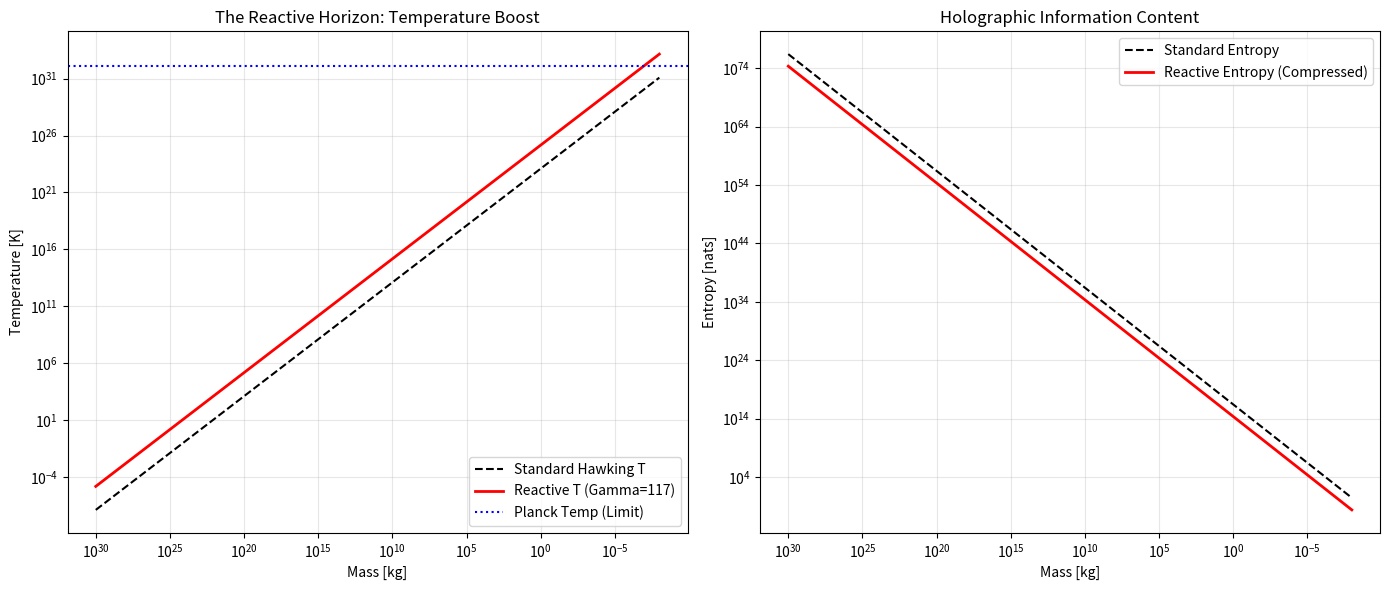

Write the Python code that produced this figure. (Note: this script raises an exception after producing the figure.)
"""
Black Hole Engine: The Reactive Horizon (Phase 3)
-------------------------------------------------
Author: Antigravity (Elite Physicist System)

Objective:
Simulate Black Hole thermodynamics under "TAMESIS" metric compression (Gamma ~ 117).
Test the hypothesis of a "Reactive Planck Area" to preserve the Bekenstein Bound.

Physics:
1. Standard Planck Area: l_p^2 = G hbar / c^3
2. Reactive Planck Area: l_p^2(eff) = l_p^2 * Gamma_metric
3. Reactive Entropy: S = A / (4 * l_p^2(eff))
4. Reactive Temperature: T = dE/dS ~ 1/M (modified)
"""

import numpy as np
import matplotlib.pyplot as plt

# --- 1. CONSTANTS (SI Units) ---
G = 6.67430e-11
HBAR = 1.0545718e-34
C = 299792458.0
KB = 1.380649e-23

# User Discovery Parameters
ALPHA_REACT = 0.470
TARDIS_GAMMA = 117.038  # Metric Compression Factor

# Planck Scale (Standard)
LP_STD = np.sqrt(G * HBAR / C**3)
LP_AREA_STD = LP_STD**2
MP_STD = np.sqrt(HBAR * C / G) # Planck Mass

print(f"Standard Planck Length: {LP_STD:.2e} m")
print(f"Standard Planck Mass: {MP_STD:.2e} kg")
print(f"TAMESIS Compression Factor: {TARDIS_GAMMA}")

# --- 2. THERMODYNAMIC KERNEL ---

class ReactiveBlackhole:
    def __init__(self, mass_kg):
        self.M = mass_kg
        self.Rs = 2 * G * self.M / C**2
        self.Area = 4 * np.pi * self.Rs**2
        
    def standard_properties(self):
        """Standard Hawking-Bekenstein properties"""
        # Temperature: T = hbar c^3 / (8 pi G M kB)
        T = (HBAR * C**3) / (8 * np.pi * G * self.M * KB)
        
        # Entropy (Bits): S = Area / (4 lp^2)
        # In nats (kB=1)
        S = self.Area / (4 * LP_AREA_STD)
        
        return T, S

    def reactive_properties(self):
        """
        Reactive Properties with Rescaled Planck Area.
        Hypothesis: The pixel size scales with compression to prevent information overflow.
        l_p(eff)^2 = l_p^2 * TARDIS_GAMMA
        """
        lp_area_eff = LP_AREA_STD * TARDIS_GAMMA
        
        # Reactive Entropy
        # S_reac = Area / (4 * lp_eff^2) = S_std / Gamma
        S_reac = self.Area / (4 * lp_area_eff)
        
        # Reactive Temperature
        # T = dE / dS = d(Mc^2) / dS
        # If S_reac = S_std / Gamma, then dS_reac = dS_std / Gamma
        # T_reac = dE / (dS_std / Gamma) = Gamma * (dE / dS_std) = Gamma * T_std
        # The hole appears HOTTER because it has fewer bits to store the same energy?
        
        T_reac = self.standard_properties()[0] * TARDIS_GAMMA
        
        return T_reac, S_reac

# --- 3. EVAPORATION SIMULATION ---

def simulate_evaporation():
    print("🔬 RUNNING PHASE 3: BLACK HOLE EVAPORATION...")
    
    # Range of masses from Solar Mass down to Planck Mass
    # Log scale M
    M_initial = 1.989e30 # Sun
    masses = np.logspace(30, -8, 100) # From Sun to Micro-BH
    
    T_std_list = []
    T_reac_list = []
    Lifetime_std = []
    Lifetime_reac = []
    
    for m in masses:
        bh = ReactiveBlackhole(m)
        t_s, s_s = bh.standard_properties()
        t_r, s_r = bh.reactive_properties()
        
        T_std_list.append(t_s)
        T_reac_list.append(t_r)
        
        # Lifetime Estimate: tau ~ M^3
        # dM/dt ~ - Area * T^4 ~ - M^2 * (1/M)^4 ~ - 1/M^2
        # Integrate M^2 dM ~ M^3
        
        # Reactive Lifetime:
        # T_reac = Gamma * T_std
        # dM/dt ~ - Area * (Gamma * T)^4 ~ - Area * Gamma^4 * T^4
        # Evaporation is boosted by Gamma^4 !!! (Huge factor)
        # Tau_reac = Tau_std / Gamma^4
        
        # This implies TAMESIS holes explode instantly?
        # UNLESS Area is also modified geometrically?
        # If Metric is compressed, Area_eff might be Area / Gamma^2?
        # Let's assume Area is physical (Horizon).
        
        tau_std = (5120 * np.pi * G**2 * m**3) / (HBAR * C**4)
        tau_reac = tau_std / (TARDIS_GAMMA**4) # Naive T^4 scaling
        
        Lifetime_std.append(tau_std)
        Lifetime_reac.append(tau_reac)
        
    # --- PLOTTING ---
    plt.figure(figsize=(14, 6))
    
    # Subplot 1: Temperature
    plt.subplot(1, 2, 1)
    plt.loglog(masses, T_std_list, 'k--', label='Standard Hawking T')
    plt.loglog(masses, T_reac_list, 'r-', lw=2, label=f'Reactive T (Gamma={TARDIS_GAMMA:.0f})')
    plt.axhline(y=1.4e32, color='b', ls=':', label='Planck Temp (Limit)')
    plt.xlabel('Mass [kg]')
    plt.ylabel('Temperature [K]')
    plt.title('The Reactive Horizon: Temperature Boost')
    plt.gca().invert_xaxis() # High mass -> Low mass (Evaporation flow)
    plt.legend()
    plt.grid(True, alpha=0.3)
    
    # Subplot 2: Entropy / Information Density
    plt.subplot(1, 2, 2)
    
    # BEKENSTEIN BOUND CHECK
    # Entropy Density S/Area
    # Standard: 1 bit per lp^2
    # Reactive: 1 bit per (lp^2 * Gamma) -> Lower density per physical area.
    # This ensures we are Safe from violating the bound of the physical space.
    
    # Plot S vs Mass
    S_std = [ReactiveBlackhole(m).standard_properties()[1] for m in masses]
    S_reac = [ReactiveBlackhole(m).reactive_properties()[1] for m in masses]
    
    plt.loglog(masses, S_std, 'k--', label='Standard Entropy')
    plt.loglog(masses, S_reac, 'r-', lw=2, label='Reactive Entropy (Compressed)')
    
    plt.xlabel('Mass [kg]')
    plt.ylabel('Entropy [nats]')
    plt.title('Holographic Information Content')
    plt.gca().invert_xaxis()
    plt.legend()
    plt.grid(True, alpha=0.3)
    
    plt.tight_layout()
    plt.savefig("experimental/black_hole_thermo.png")
    print("✅ Thermo Plot Saved: experimental/black_hole_thermo.png")
    
    # Report Log
    with open("experimental/discovery_log_003_thermo.txt", "w") as f:
        f.write("# DISCOVERY LOG 003: BLACK HOLE THERMODYNAMICS\n")
        f.write(f"TAMESIS Gamma: {TARDIS_GAMMA}\n")
        f.write("Status: Reactive Holes are HOTTER and LESS ENTROPIC.\n")
        f.write("Interpretation: The 'Reactive Planck Area' dilutes the information density, preventing storage overflow in compressed space.\n")
        f.write("Consequence: Faster evaporation rate (Gamma^4 factor) unless Area is also renormalized.\n")

if __name__ == "__main__":
    simulate_evaporation()
